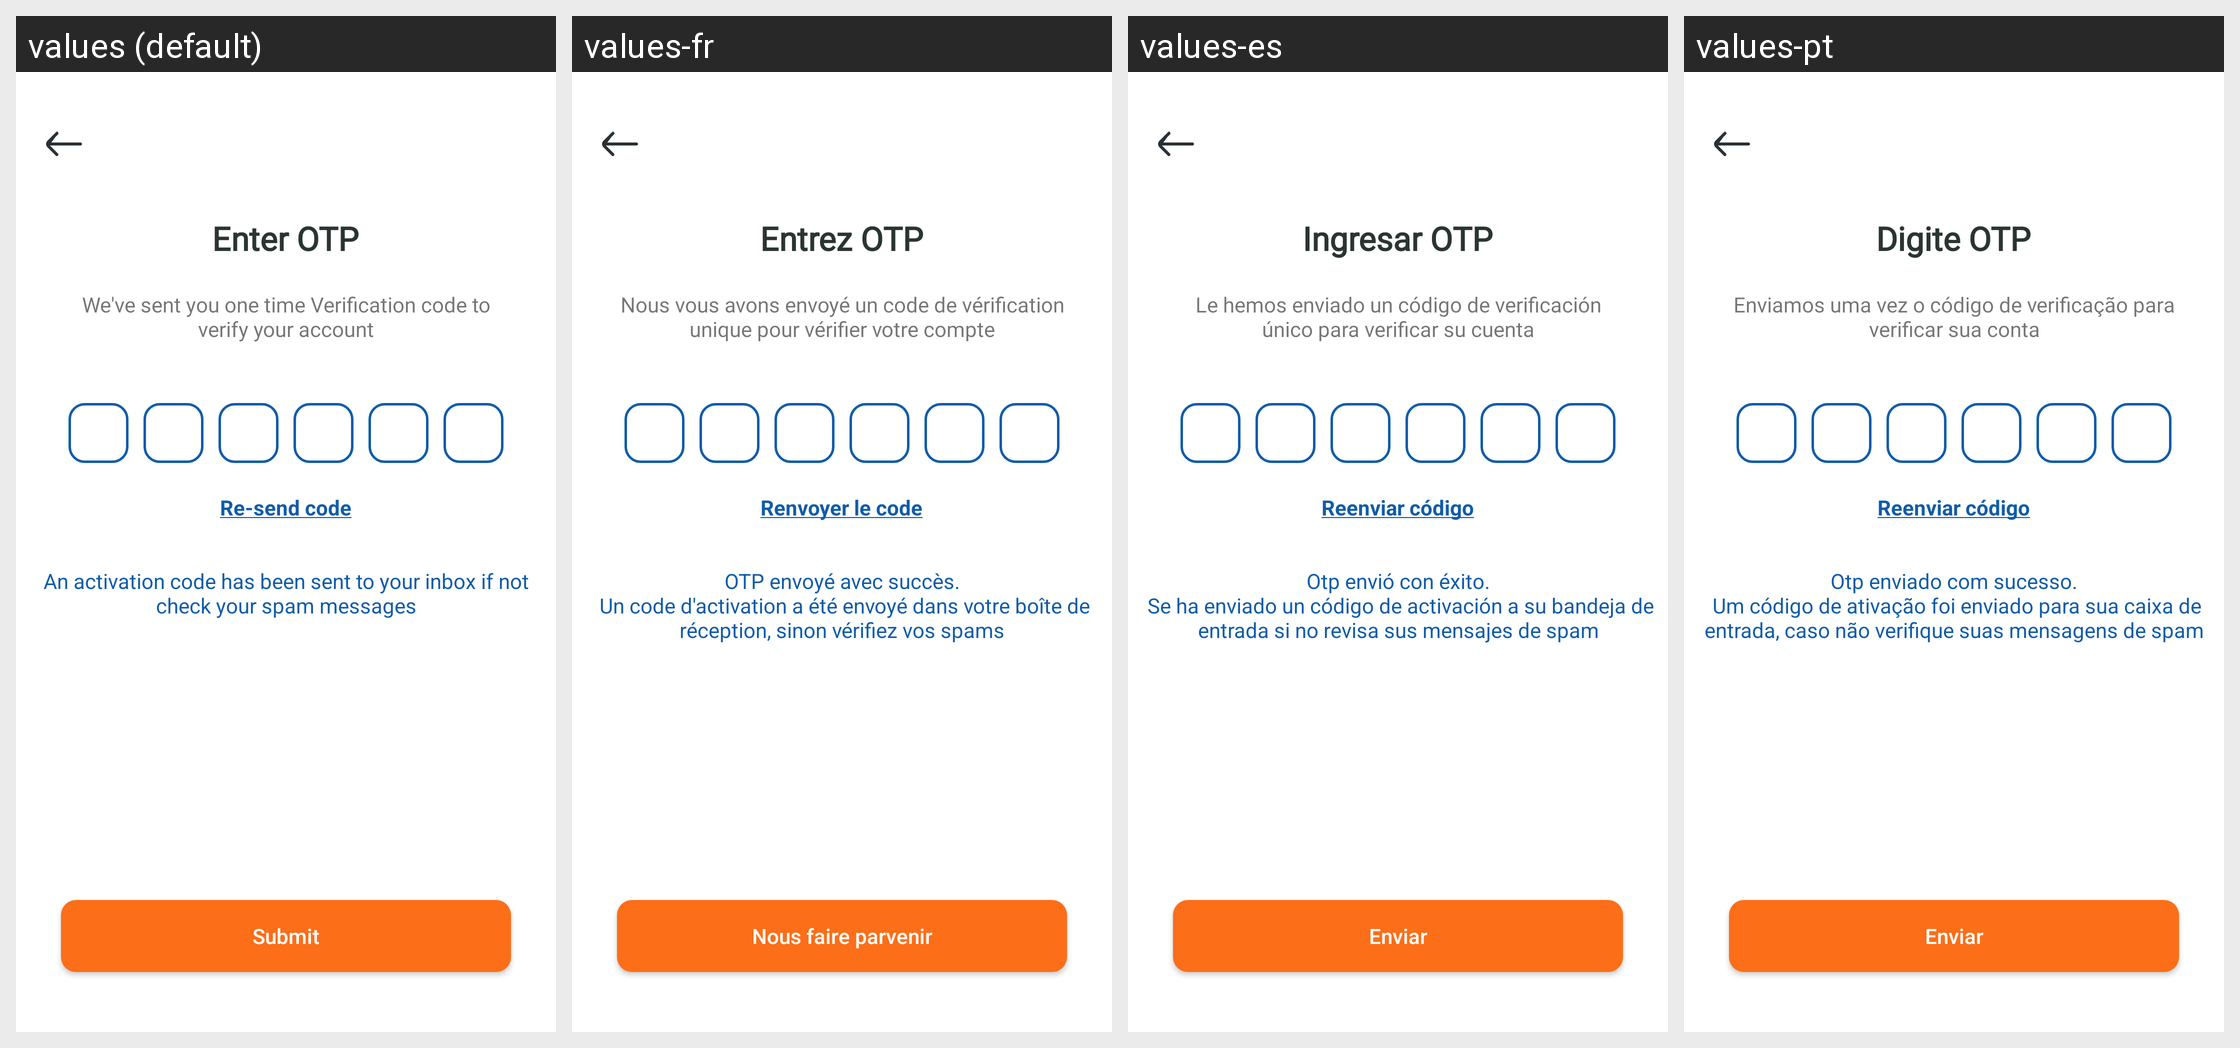

The same Android screen rendered under several of its app's locales, left to right. List the strings drawn on it with the default value and each locale's translation.
Android screen res/layout/activity_register_otp_verify.xml rendered under 4 locales, left to right: values (default), values-fr, values-es, values-pt. Device: Nexus 5 (rendered at 1080×1920; each locale shown at half size, 540×960, under a caption strip naming it); theme Theme.BankingApp.
Other locales in the repository, not shown: values-ar, values-de, values-hi, values-it, values-ja, values-nl, values-ru.
Strings drawn on this screen, with the default value and each locale's value (text and hints the layout hard-codes, and strings that could not be matched under every locale, appear in the picture but are not listed):

str_enter_otp
  values: Enter OTP
  values-fr: Entrez OTP
  values-es: Ingresar OTP
  values-pt: Digite OTP

str_we_ve_sent_you_one_time_verification_code_to_verify_your_account
  values: We've sent you one time Verification code to verify your account
  values-fr: Nous vous avons envoyé un code de vérification unique pour vérifier votre compte
  values-es: Le hemos enviado un código de verificación único para verificar su cuenta
  values-pt: Enviamos uma vez o código de verificação para verificar sua conta

str_re_send_code
  values: Re-send code
  values-fr: Renvoyer le code
  values-es: Reenviar código
  values-pt: Reenviar código

str_otp_send_successfully_n_if_email_is_not_in_inbox_check_your_spam_messages
  values: An activation code has been sent to your inbox if not check your spam messages
  values-fr: OTP envoyé avec succès.
       Un code d'activation a été envoyé dans votre boîte de réception, sinon vérifiez vos spams
  values-es: Otp envió con éxito.
       Se ha enviado un código de activación a su bandeja de entrada si no revisa sus mensajes de spam
  values-pt: Otp enviado com sucesso.
       Um código de ativação foi enviado para sua caixa de entrada, caso não verifique suas mensagens de spam

str_submit
  values: Submit
  values-fr: Nous faire parvenir
  values-es: Enviar
  values-pt: Enviar
